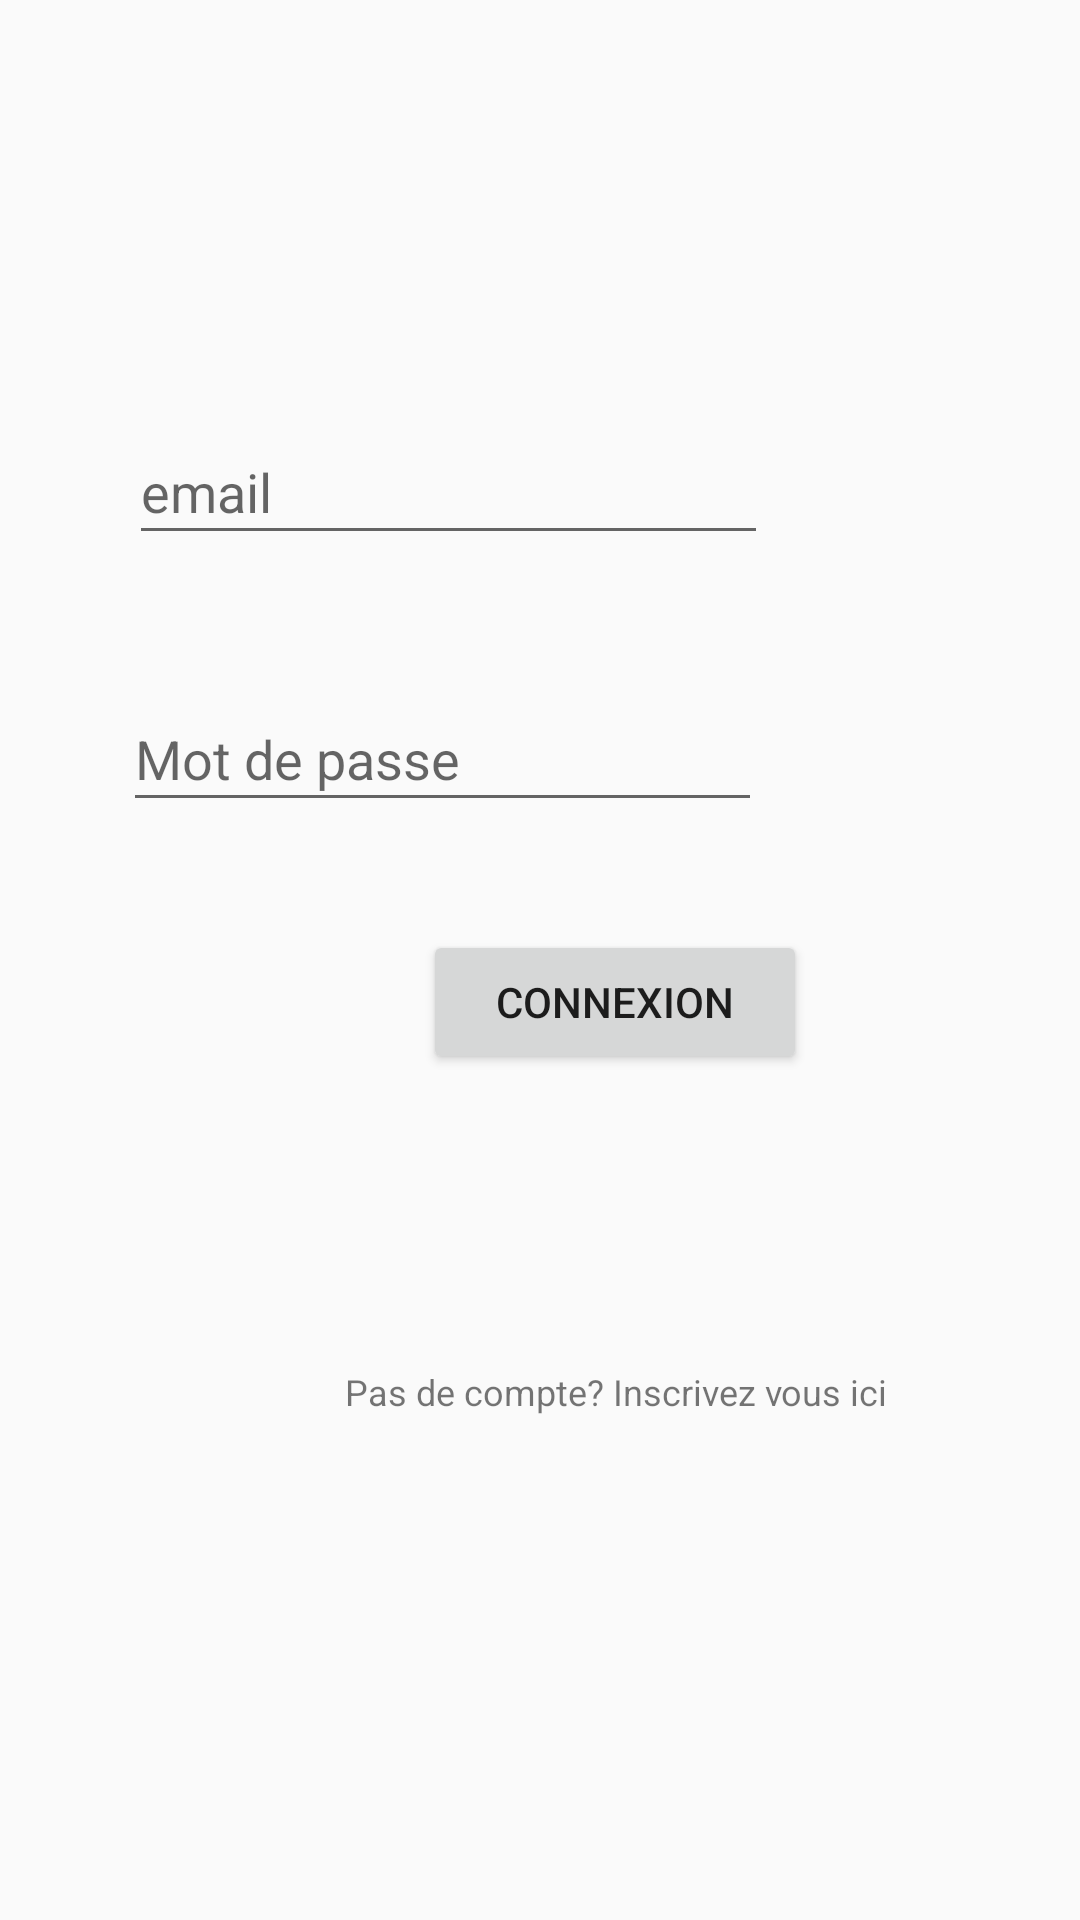

This screen was rendered from an Android layout file. Write that file and the resources it references.
<!-- AndroidManifest.xml: application theme AppTheme -->
<!-- res/layout/activity_application_login.xml -->
<?xml version="1.0" encoding="utf-8"?>
<androidx.constraintlayout.widget.ConstraintLayout
    xmlns:android="http://schemas.android.com/apk/res/android"
    xmlns:app="http://schemas.android.com/apk/res-auto"
    xmlns:tools="http://schemas.android.com/tools"
    android:layout_width="match_parent"
    android:layout_height="match_parent">

    <EditText
        android:id="@+id/field_email"
        android:layout_width="213dp"
        android:layout_height="45dp"
        android:layout_marginStart="94dp"
        android:layout_marginTop="140dp"
        android:layout_marginEnd="104dp"
        android:ems="10"
        android:hint="email"
        android:inputType="textEmailAddress"
        app:layout_constraintEnd_toEndOf="parent"
        app:layout_constraintHorizontal_bias="1.0"
        app:layout_constraintStart_toStartOf="parent"
        app:layout_constraintTop_toTopOf="parent" />

    <EditText
        android:id="@+id/field_password"
        android:layout_width="213dp"
        android:layout_height="45dp"
        android:layout_marginStart="92dp"
        android:layout_marginTop="44dp"
        android:layout_marginEnd="106dp"
        android:ems="10"
        android:hint="Mot de passe"
        android:inputType="textPassword"
        app:layout_constraintEnd_toEndOf="parent"
        app:layout_constraintHorizontal_bias="1.0"
        app:layout_constraintStart_toStartOf="parent"
        app:layout_constraintTop_toBottomOf="@+id/field_email" />

    

    <Button
        android:id="@+id/btn_sign_in"
        android:layout_width="128dp"
        android:layout_height="48dp"
        android:layout_marginStart="141dp"
        android:layout_marginTop="36dp"
        android:layout_marginEnd="142dp"
        android:text="Connexion"
        app:layout_constraintEnd_toEndOf="parent"
        app:layout_constraintHorizontal_bias="0.0"
        app:layout_constraintStart_toStartOf="parent"
        app:layout_constraintTop_toBottomOf="@+id/field_password" />

    <TextView
        android:id="@+id/textView"
        android:layout_width="259dp"
        android:layout_height="19dp"
        android:layout_marginStart="76dp"
        android:layout_marginEnd="76dp"
        android:layout_marginBottom="68dp"
        android:text="Pas de compte? Inscrivez vous ici"
        android:textAlignment="center"
        android:textSize="12dp"
        app:layout_constraintBottom_toBottomOf="parent"
        app:layout_constraintEnd_toEndOf="parent"
        app:layout_constraintHorizontal_bias="0.0"
        app:layout_constraintStart_toStartOf="parent"
        app:layout_constraintTop_toBottomOf="@+id/btn_sign_in" />
</androidx.constraintlayout.widget.ConstraintLayout>
<!-- resources referenced by this layout -->
<resources>
  <style name="AppTheme" parent="Theme.AppCompat.Light.DarkActionBar">
          
          <item name="colorPrimary">@color/colorPrimary</item>
          <item name="colorPrimaryDark">@color/colorPrimaryDark</item>
          <item name="colorAccent">@color/colorAccent</item>
      </style>
  <color name="colorPrimary">#CBBBA0</color>
  <color name="colorPrimaryDark">#CBBBA1</color>
  <color name="colorAccent">#03DAC5</color>
</resources>
